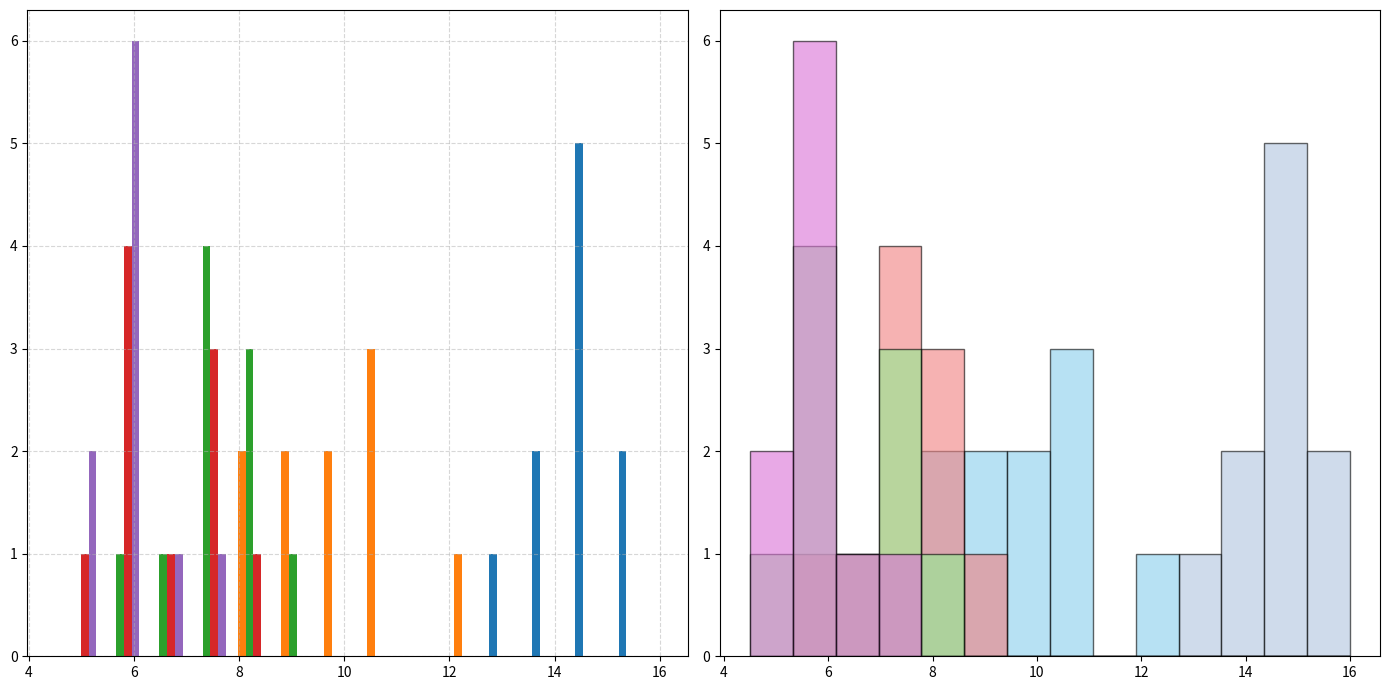

Generate this figure with matplotlib:
import matplotlib.pyplot as plt
import numpy as np

infant_sleep = [14, 15, 13.5, 14, 16, 14.5, 15, 14.5, 15, 16] 
child_sleep = [10, 11, 9, 10, 8.5, 9, 10.5, 11, 12, 8]
teen_sleep = [7, 8, 7.5, 7, 6.5, 8, 9, 7, 6, 8.5]
adult_sleep = [6, 6.5, 7, 5.5, 7.5, 6, 7, 8, 6, 5]
senior_sleep = [5.5, 6, 6.5, 5, 6, 7, 5.5, 6, 5, 6]

fig, (ax2, ax1) = plt.subplots(nrows=1, ncols=2, figsize=(14, 7))

bins = np.linspace(4.5, 16, 15)
ax2.hist([infant_sleep, child_sleep, teen_sleep, adult_sleep, senior_sleep], 
         bins=bins, rwidth=0.9)
ax2.grid(True, alpha=0.5, linestyle='--')

colors = ['lightsteelblue', 'skyblue', 'lightcoral', 'lightgreen', 'orchid']
for i, data in enumerate([infant_sleep, child_sleep, teen_sleep, adult_sleep, senior_sleep]):
    ax1.hist(data, bins=bins, alpha=0.6, color=colors[i], edgecolor='black')

plt.tight_layout()
plt.show()
